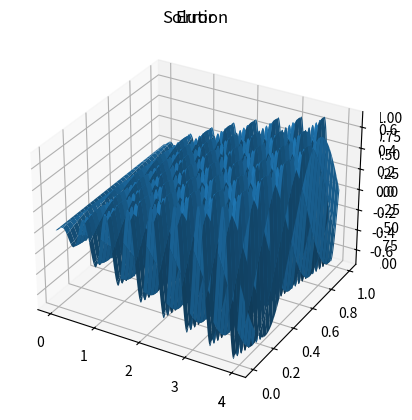

Python code for this plot:
import numpy as np
from mpl_toolkits.mplot3d import Axes3D
import matplotlib.pyplot as plt

# u_t = -2*u_x
# u(t, 0) = u(t, 1)
# u(0, x) = sin(pi * x)
# u(t, x) = sin(pi * (x - 2*t)) <- That's not right!

# Just to make this code operational, I switched the initial
# condition to
# u(0, x) = sin(2 * pi * x)
# and so the true solution really is
# u(t, x) = sin(2 * pi * (x - 2 * t))

c = 2

Nx = 101
x0 = 0
xN = 1
x = np.linspace(x0, xN, Nx)
dx = x[1] - x[0]

t0 = 0
tf = 4
Nt = 1001
t = np.linspace(t0, tf, Nt)
dt = t[1] - t[0]
print("dt = {}".format(dt))

A = np.diag(np.ones(Nx - 2), 1) - np.diag(np.ones(Nx - 2), -1)
A[0, -1] = -1
A[-1, 0] = 1
A = (- c / (2 * dx)) * A

U = np.zeros((Nx, Nt))
U[:-1, 0] = np.sin(2 * np.pi * x[:-1])

# Forward Euler
# for k in range(Nt - 1):
#     U[:-1, (k + 1):(k + 2)] = U[:-1, k:(k + 1)] + dt * A @ U[:-1, k:(k + 1)]
# U[-1, :] = U[0, :]

# Backward Euler
for k in range(Nt - 1):
    U[:-1, (k + 1):(k + 2)] = np.linalg.solve(np.eye(Nx - 1) - dt * A, U[:-1, k:(k + 1)])
U[-1, :] = U[0, :]

T, X = np.meshgrid(t, x)

ax = plt.axes(projection='3d')
ax.plot_surface(T, X, U)
plt.title("Solution")
plt.show()

def true_solution(t, x):
    return np.sin(2 * np.pi * (x - c * t)) # <- This was wrong in class

err = U - true_solution(T, X)
ax = plt.axes(projection='3d')
ax.plot_surface(T, X, err)
plt.title("Error")
plt.show()
print("Global Error = {}".format(np.max(np.abs(err))))

vals, _ = np.linalg.eig(A)
print(sorted(dt * vals))